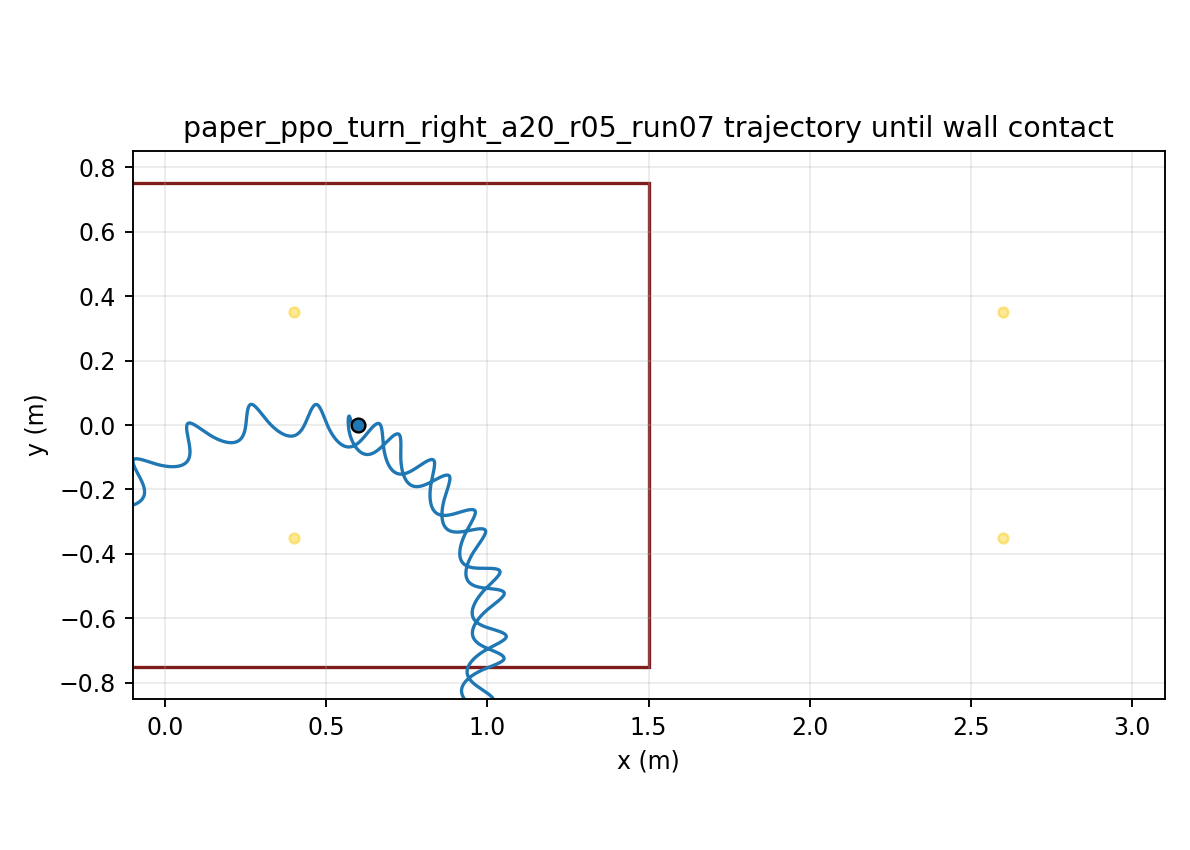

Data behind this chart, as committed beside it:
time, x, y, yaw
1.000000000000000021e-03, 5.999999977840503318e-01, 6.077070925203376106e-06, -1.104196599967479964e-04
2.000000000000000042e-03, 5.999999685205090749e-01, 2.413153692792935345e-05, -4.378666005476811087e-04
3.000000000000000062e-03, 5.999998558315341457e-01, 5.372971470385401460e-05, -9.765137690123459153e-04
4.000000000000000083e-03, 5.999995646297632268e-01, 9.441390504821844942e-05, -1.720685656364558851e-03
5.000000000000000104e-03, 5.999989681118544915e-01, 1.456882038880502606e-04, -2.664845989602314044e-03
6.000000000000000125e-03, 5.999979114354129228e-01, 2.070227592892437407e-04, -3.803584196680004359e-03
7.000000000000000146e-03, 5.999962156509370814e-01, 2.778506391710178214e-04, -5.131377518300539106e-03
8.000000000000000167e-03, 5.999936826789298294e-01, 3.575683856640865521e-04, -6.642121565970705160e-03
9.000000000000001055e-03, 5.999900999006962943e-01, 4.455454036242367799e-04, -8.329449459726327373e-03
1.000000000000000194e-02, 5.999852445013198476e-01, 5.411345213506280061e-04, -1.018697802589097444e-02
1.100000000000000283e-02, 5.999788874661927673e-01, 6.436757306615970009e-04, -1.220829836474662637e-02
1.200000000000000372e-02, 5.999707973046597420e-01, 7.525002288442661502e-04, -1.438696800257147079e-02
1.300000000000000461e-02, 5.999607435679753520e-01, 8.669342974169103044e-04, -1.671650488752948749e-02
1.400000000000000550e-02, 5.999485000849968941e-01, 9.863029399417300169e-04, -1.919038335372347595e-02
1.500000000000000638e-02, 5.999338479052745976e-01, 1.109933268742591128e-03, -2.180203211642626690e-02
1.600000000000000727e-02, 5.999165779405717380e-01, 1.237157634271179862e-03, -2.454483429425982979e-02
1.700000000000000816e-02, 5.998964933004711231e-01, 1.367316493642023456e-03, -2.741212939627615808e-02
1.800000000000000905e-02, 5.998734113219303943e-01, 1.499761017541789698e-03, -3.039721716482111230e-02
1.900000000000000994e-02, 5.998471652964116885e-01, 1.633855437137676780e-03, -3.349336312855079323e-02
2.000000000000001082e-02, 5.998176064989768630e-01, 1.768980163523059534e-03, -3.669377494871789436e-02
2.100000000000001171e-02, 5.997846081021932507e-01, 1.904537609928091957e-03, -3.999144879194464763e-02
2.200000000000001260e-02, 5.997480664443363141e-01, 2.039953793808502169e-03, -4.337926056771304606e-02
2.300000000000001349e-02, 5.997079015266836288e-01, 2.174679204293872292e-03, -4.685006165722391952e-02
2.400000000000001438e-02, 5.996640579462174658e-01, 2.308192087987659402e-03, -5.039666573415081674e-02
2.500000000000001527e-02, 5.996165050691448783e-01, 2.439999535528536434e-03, -5.401187944587172718e-02
2.600000000000001615e-02, 5.995652368439641222e-01, 2.569638222820969098e-03, -5.768852429332326642e-02
2.700000000000001704e-02, 5.995102712837436787e-01, 2.696674691516798283e-03, -6.141945094219104090e-02
2.800000000000001793e-02, 5.994516497718872516e-01, 2.820705493926489726e-03, -6.519755372549349004e-02
2.900000000000001882e-02, 5.993894361652005731e-01, 2.941357094932539606e-03, -6.901578514070087766e-02
3.000000000000001971e-02, 5.993237157206412480e-01, 3.058285550263606378e-03, -7.286717016781310563e-02
3.100000000000002059e-02, 5.992545938718953913e-01, 3.171175985294649724e-03, -7.674482025872328417e-02
3.200000000000002148e-02, 5.991821948808390141e-01, 3.279741898221166796e-03, -8.064194687151193808e-02
3.300000000000002237e-02, 5.991066603876400443e-01, 3.383724310862146201e-03, -8.455187444553841081e-02
3.400000000000002326e-02, 5.990281478817920391e-01, 3.482890789527237629e-03, -8.846805273396213254e-02
3.500000000000002415e-02, 5.989468291147911350e-01, 3.577034357370112438e-03, -9.238406842939900221e-02
3.600000000000002504e-02, 5.988628884735270885e-01, 3.665972318492916049e-03, -9.629365603566272802e-02
3.700000000000002592e-02, 5.987765213317847168e-01, 3.749545012791177800e-03, -1.001907079538994078e-01
3.800000000000002681e-02, 5.986879323955904830e-01, 3.827614519174460384e-03, -1.040692837648926200e-01
3.900000000000002770e-02, 5.985973340565219347e-01, 3.900063323390934311e-03, -1.079236187009137427e-01
4.000000000000002859e-02, 5.985049447655614863e-01, 3.966792965244381186e-03, -1.117481313101981871e-01
4.100000000000002948e-02, 5.984109875612191320e-01, 4.027722678267453560e-03, -1.155374302735856923e-01
4.200000000000003036e-02, 5.983156886403806496e-01, 4.082788025147665589e-03, -1.192863201836216885e-01
4.300000000000003125e-02, 5.982192754761911369e-01, 4.131939557363351057e-03, -1.229898071564564654e-01
4.400000000000003214e-02, 5.981219751017738950e-01, 4.175141502621271261e-03, -1.266431037272525706e-01
4.500000000000003303e-02, 5.980240128591890469e-01, 4.212370482665706017e-03, -1.302416325917407636e-01
4.600000000000003392e-02, 5.979256116398525833e-01, 4.243614277362972587e-03, -1.337810296319555947e-01
4.700000000000003481e-02, 5.978269904968813719e-01, 4.268870533233992681e-03, -1.372571450333492094e-01
4.800000000000003569e-02, 5.977283635858838817e-01, 4.288145566352319360e-03, -1.406660439631166326e-01
4.900000000000003658e-02, 5.976299386853305418e-01, 4.301453217505135651e-03, -1.440040077912918826e-01
5.000000000000003747e-02, 5.975319162491088409e-01, 4.308813827750168635e-03, -1.472675351089518525e-01
5.100000000000003836e-02, 5.974344887231117784e-01, 4.310253300348176886e-03, -1.504533430725727428e-01
5.200000000000003925e-02, 5.973378397062198975e-01, 4.305802188983021139e-03, -1.535583673938408222e-01
5.300000000000004013e-02, 5.972421430628345185e-01, 4.295494830320767399e-03, -1.565797617373024253e-01
5.400000000000004102e-02, 5.971475621172381842e-01, 4.279368547791040367e-03, -1.595148970741764594e-01
5.500000000000004191e-02, 5.970542490038142081e-01, 4.257462930292499337e-03, -1.623613606941034238e-01
5.600000000000004280e-02, 5.969623440688409666e-01, 4.229819172192006427e-03, -1.651169549034501582e-01
5.700000000000004369e-02, 5.968719753381717119e-01, 4.196479476934855679e-03, -1.677796954373110550e-01
5.800000000000004458e-02, 5.967832580463408032e-01, 4.157486526164433371e-03, -1.703478096044040158e-01
5.900000000000004546e-02, 5.966962942187796770e-01, 4.112883032160175034e-03, -1.728197341159865563e-01
6.000000000000004635e-02, 5.966111722895298675e-01, 4.062711345590885870e-03, -1.751941126472125743e-01
... 29,940 more rows
